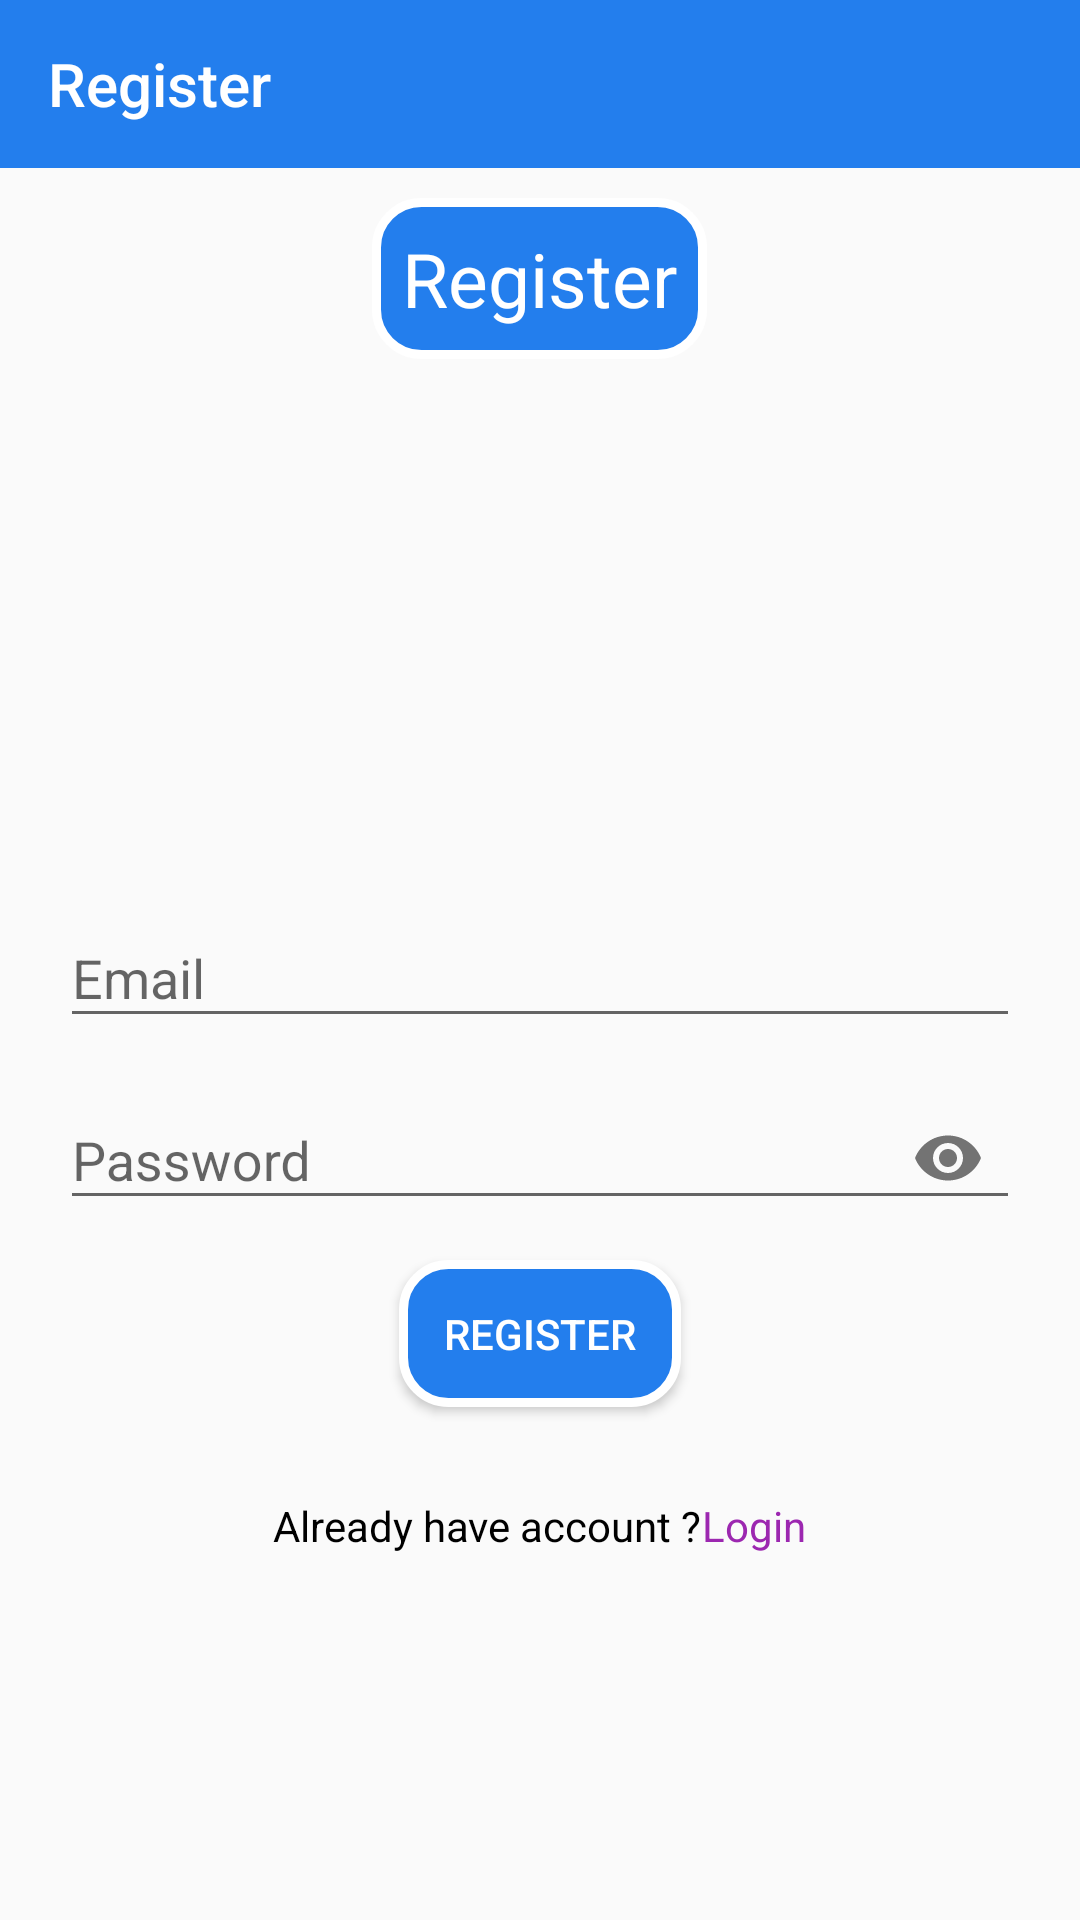

Here is an Android app screen rendered from its layout file. Give the layout XML and the strings, colors and styles it references.
<!-- AndroidManifest.xml: application theme Theme.Firebase_Social_Media_App -->
<!-- res/layout/activity_register.xml -->
<?xml version="1.0" encoding="utf-8"?>
<RelativeLayout xmlns:android="http://schemas.android.com/apk/res/android"
    xmlns:app="http://schemas.android.com/apk/res-auto"
    xmlns:tools="http://schemas.android.com/tools"
    android:layout_width="match_parent"
    android:layout_height="match_parent"
    tools:context=".activity.RegisterActivity">

    <androidx.appcompat.widget.Toolbar
        android:id="@+id/toolbar"
        android:layout_width="match_parent"
        android:layout_height="?attr/actionBarSize"
        android:background="@color/blue"
        app:layout_constraintTop_toTopOf="parent"
        app:titleTextColor="@color/white"
        app:title="Register">

    </androidx.appcompat.widget.Toolbar>

    <TextView
        android:layout_below="@id/toolbar"
        android:layout_width="wrap_content"
        android:layout_height="wrap_content"
        android:layout_centerHorizontal="true"
        android:layout_marginTop="10dp"
        android:background="@drawable/custom_background_profile_name"
        android:padding="10dp"
        android:text="Register"
        android:textAlignment="center"
        android:textColor="@color/white"
        android:textSize="25sp" />
    
    <com.google.android.material.textfield.TextInputLayout
        android:id="@+id/emailTIL"
        android:layout_width="match_parent"
        android:layout_height="wrap_content"
        android:layout_centerHorizontal="true"
        android:layout_centerVertical="true">

        <EditText
            android:layout_marginLeft="20dp"
            android:layout_marginRight="20dp"
            android:id="@+id/emailEdt"
            android:layout_width="match_parent"
            android:layout_height="wrap_content"
            android:hint="Email"
            android:inputType="textEmailAddress" />
    </com.google.android.material.textfield.TextInputLayout>

    
    <com.google.android.material.textfield.TextInputLayout
        android:layout_marginTop="5dp"
        android:id="@+id/passwordTIL"
        android:layout_width="match_parent"
        android:layout_height="wrap_content"
        android:layout_below="@id/emailTIL"
        android:layout_centerHorizontal="true"
        android:layout_centerVertical="true"
        app:passwordToggleEnabled="true">

        <EditText
            android:layout_marginLeft="20dp"
            android:layout_marginRight="20dp"
            android:id="@+id/passwordEdt"
            android:layout_width="match_parent"
            android:layout_height="wrap_content"
            android:hint="Password"
            android:inputType="textPassword" />
    </com.google.android.material.textfield.TextInputLayout>
    
    <Button
        android:id="@+id/registerBtn"
        android:layout_width="wrap_content"
        android:layout_height="wrap_content"
        android:layout_below="@id/passwordTIL"
        android:layout_centerHorizontal="true"
        android:layout_marginTop="10dp"
        android:background="@drawable/custom_background_profile_name"
        android:drawableLeft="@drawable/ic_user_24"
        android:drawablePadding="5dp"
        android:padding="15dp"
        android:textColor="@color/white"
        android:text="Register" />
    
    <LinearLayout
        android:layout_width="wrap_content"
        android:layout_height="wrap_content"
        android:layout_below="@id/registerBtn"
        android:layout_marginTop="30dp"
        android:layout_centerHorizontal="true"
        android:orientation="horizontal">
        <TextView
            android:layout_width="wrap_content"
            android:layout_height="wrap_content"
            android:text="Already have account ?"
            android:textColor="@color/black" />
        <TextView
            android:id="@+id/already_have"
            android:textColor="#9C27B0"
            android:text="Login"
            android:layout_width="wrap_content"
            android:layout_height="wrap_content"/>

    </LinearLayout>

</RelativeLayout>
<!-- resources referenced by this layout -->
<resources>
  <color name="black">#FF000000</color>
  <color name="blue">#237EED</color>
  <color name="white">#FFFFFFFF</color>
  <!-- drawable custom_background_profile_name (drawable) -->
  <?xml version="1.0" encoding="utf-8"?>
  <shape xmlns:android="http://schemas.android.com/apk/res/android">
      <corners android:radius="15dp"/>
      <stroke android:width="3dp" android:color="@color/white"/>
      <solid android:color="@color/blue"/>
  
  
  </shape>
  <style name="Theme.Firebase_Social_Media_App" parent="Theme.AppCompat.Light.NoActionBar">
  
          
          <item name="colorPrimary">@color/purple_500</item>
          <item name="colorPrimaryVariant">@color/purple_700</item>
          <item name="colorOnPrimary">@color/white</item>
          
          <item name="colorSecondary">@color/teal_200</item>
          <item name="colorSecondaryVariant">@color/teal_700</item>
          <item name="colorOnSecondary">@color/black</item>
          
          <item name="android:statusBarColor" tools:targetApi="l">?attr/colorPrimaryVariant</item>
          
      </style>
  <color name="purple_500">#FF6200EE</color>
  <color name="purple_700">#FF3700B3</color>
  <color name="teal_200">#FF03DAC5</color>
  <color name="teal_700">#FF018786</color>
</resources>
